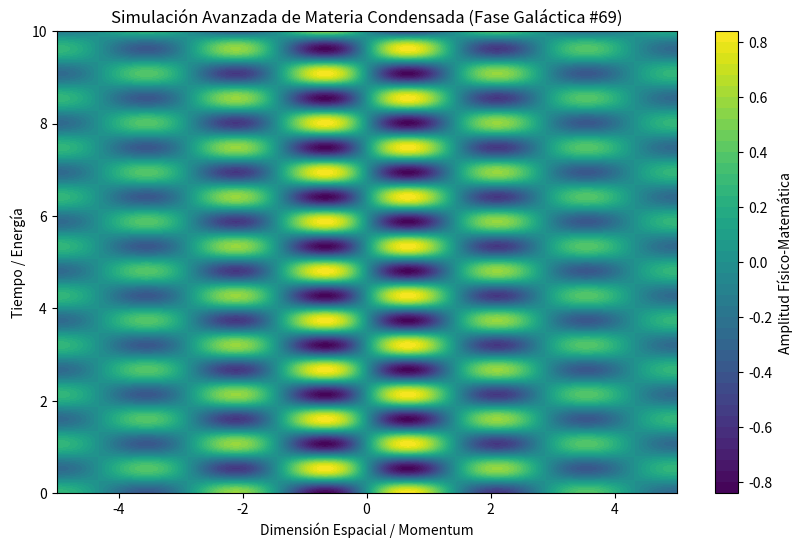

Write Python code to recreate this figure.
%matplotlib inline
# Simulación Galáctica: Materia Condensada - Variante 69
import numpy as np
import matplotlib.pyplot as plt

# Parámetros Físicos Aleatorios
param_1 = 2.181
param_2 = 5.879
param_3 = 0.264

t = np.linspace(0, 10, 500)
x = np.linspace(-5, 5, 500)
X, T = np.meshgrid(x, t)

# Ecuación Base (Avanzada)
Z = np.sin(X * param_1) * np.cos(T * param_2) * np.exp(-np.abs(X) * param_3)

plt.figure(figsize=(10, 6))
plt.contourf(X, T, Z, 50, cmap='viridis')
plt.colorbar(label='Amplitud Físico-Matemática')
plt.title(r'Simulación Avanzada de Materia Condensada (Fase Galáctica #69)')
plt.xlabel('Dimensión Espacial / Momentum')
plt.ylabel('Tiempo / Energía')
plt.show()
